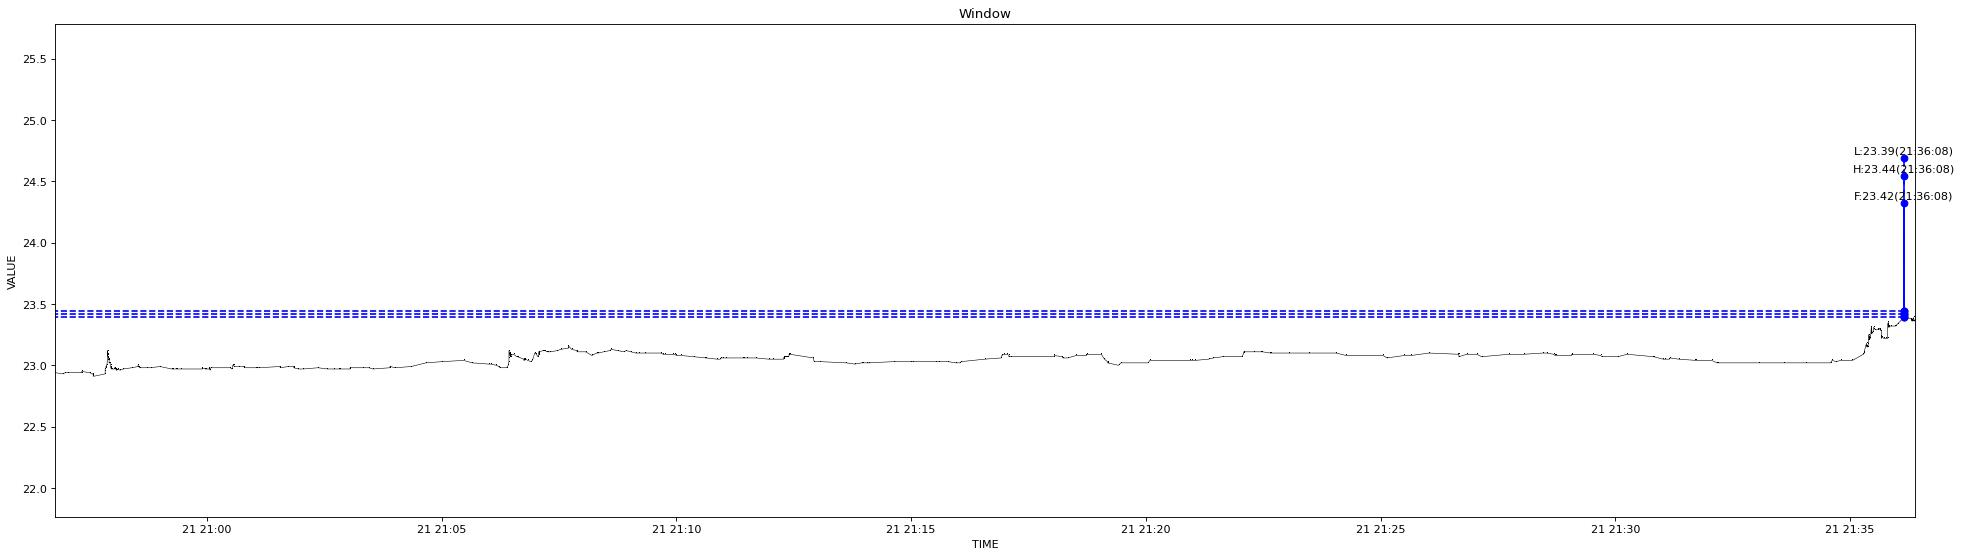

Data behind this chart, as committed beside it:
1640091406280, 22.94
1640091416013, 22.93
1640091419978, 22.94
1640091423942, 22.94
1640091440347, 22.94
1640091440602, 22.95
1640091450531, 22.94
1640091450666, 22.94
1640091454405, 22.93
1640091455404, 22.92
1640091455515, 22.91
1640091470783, 22.93
1640091470890, 22.95
1640091470999, 22.97
1640091471117, 22.98
1640091471484, 22.99
1640091472821, 23
1640091473059, 23.04
1640091473182, 23.04
1640091473287, 23.06
1640091473437, 23.12
1640091473678, 23.09
1640091473812, 23.09
1640091473966, 23.08
1640091474070, 23.07
1640091474174, 23.06
1640091475467, 23.05
1640091475695, 23.04
1640091475842, 23.04
1640091475944, 23.02
1640091476054, 23.02
1640091476665, 23.02
1640091477229, 23
1640091477368, 22.99
1640091477725, 22.98
1640091478244, 22.97
1640091479189, 22.97
1640091479516, 22.97
1640091479617, 22.97
1640091481482, 22.97
1640091482536, 22.97
1640091482664, 22.98
1640091482796, 22.98
1640091483466, 22.98
1640091483956, 22.97
1640091484067, 22.97
1640091484307, 22.96
1640091485651, 22.96
1640091486743, 22.97
1640091489673, 22.96
1640091493771, 22.97
1640091504049, 22.98
1640091512438, 22.99
1640091512544, 23
1640091512760, 23
1640091512879, 23
1640091513224, 22.99
1640091514293, 22.98
1640091523730, 22.98
1640091523881, 22.98
1640091524009, 22.98
... 405 more rows
